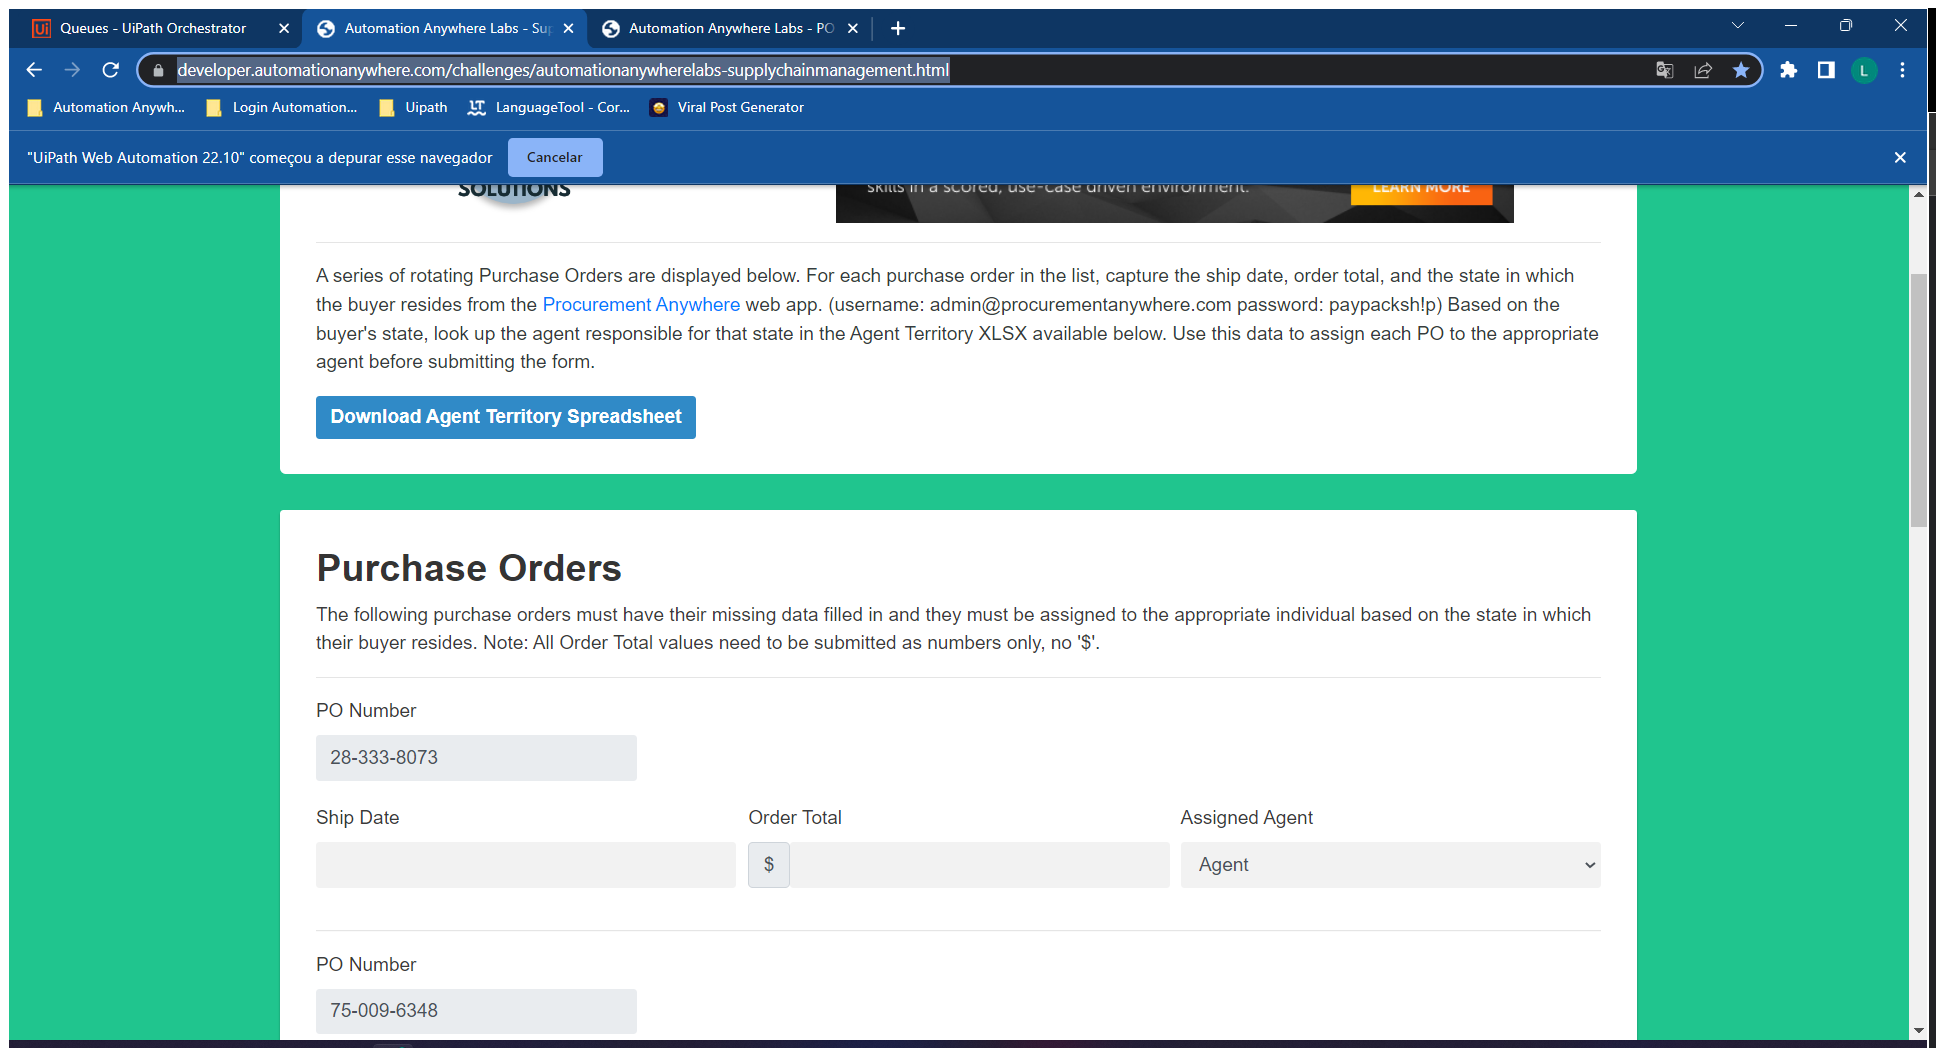
Task: Robotic Enterprise Framework
Workflow: Download_PlanilhaXlsx

Step 1: Use Browser Chrome: Automation Anywhere Labs - Supply Chain Management in window 'Automation Anywhere Labs - Supply Chain Management' (chrome.exe)

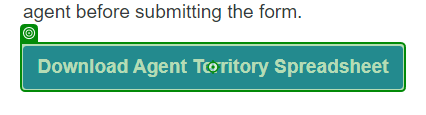
Step 2 [then]: click on 'Download Agent'

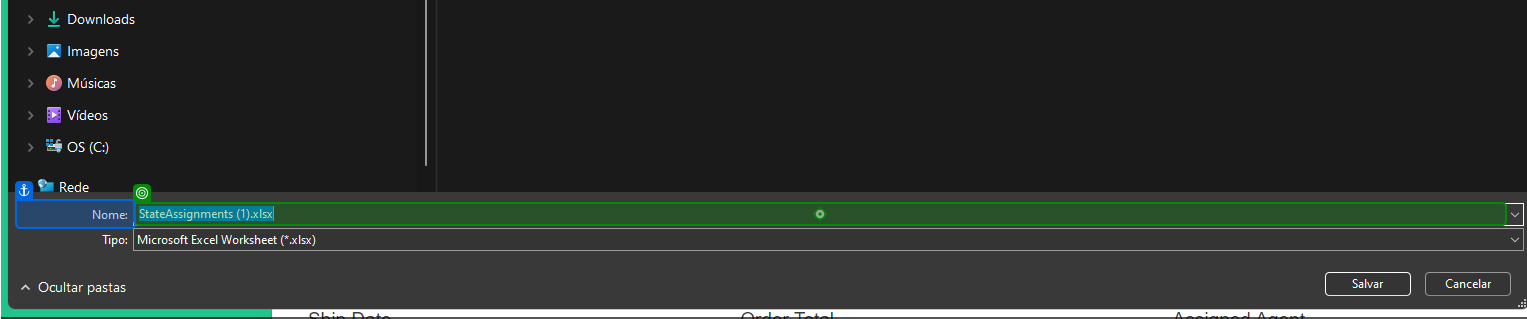
Step 3: type "[In_Config("CaminhoArquivo").ToString + "[k(enter)]"]" into 'Nome'

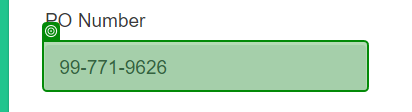
Step 4 [try]: get-text from '[number redacted]'